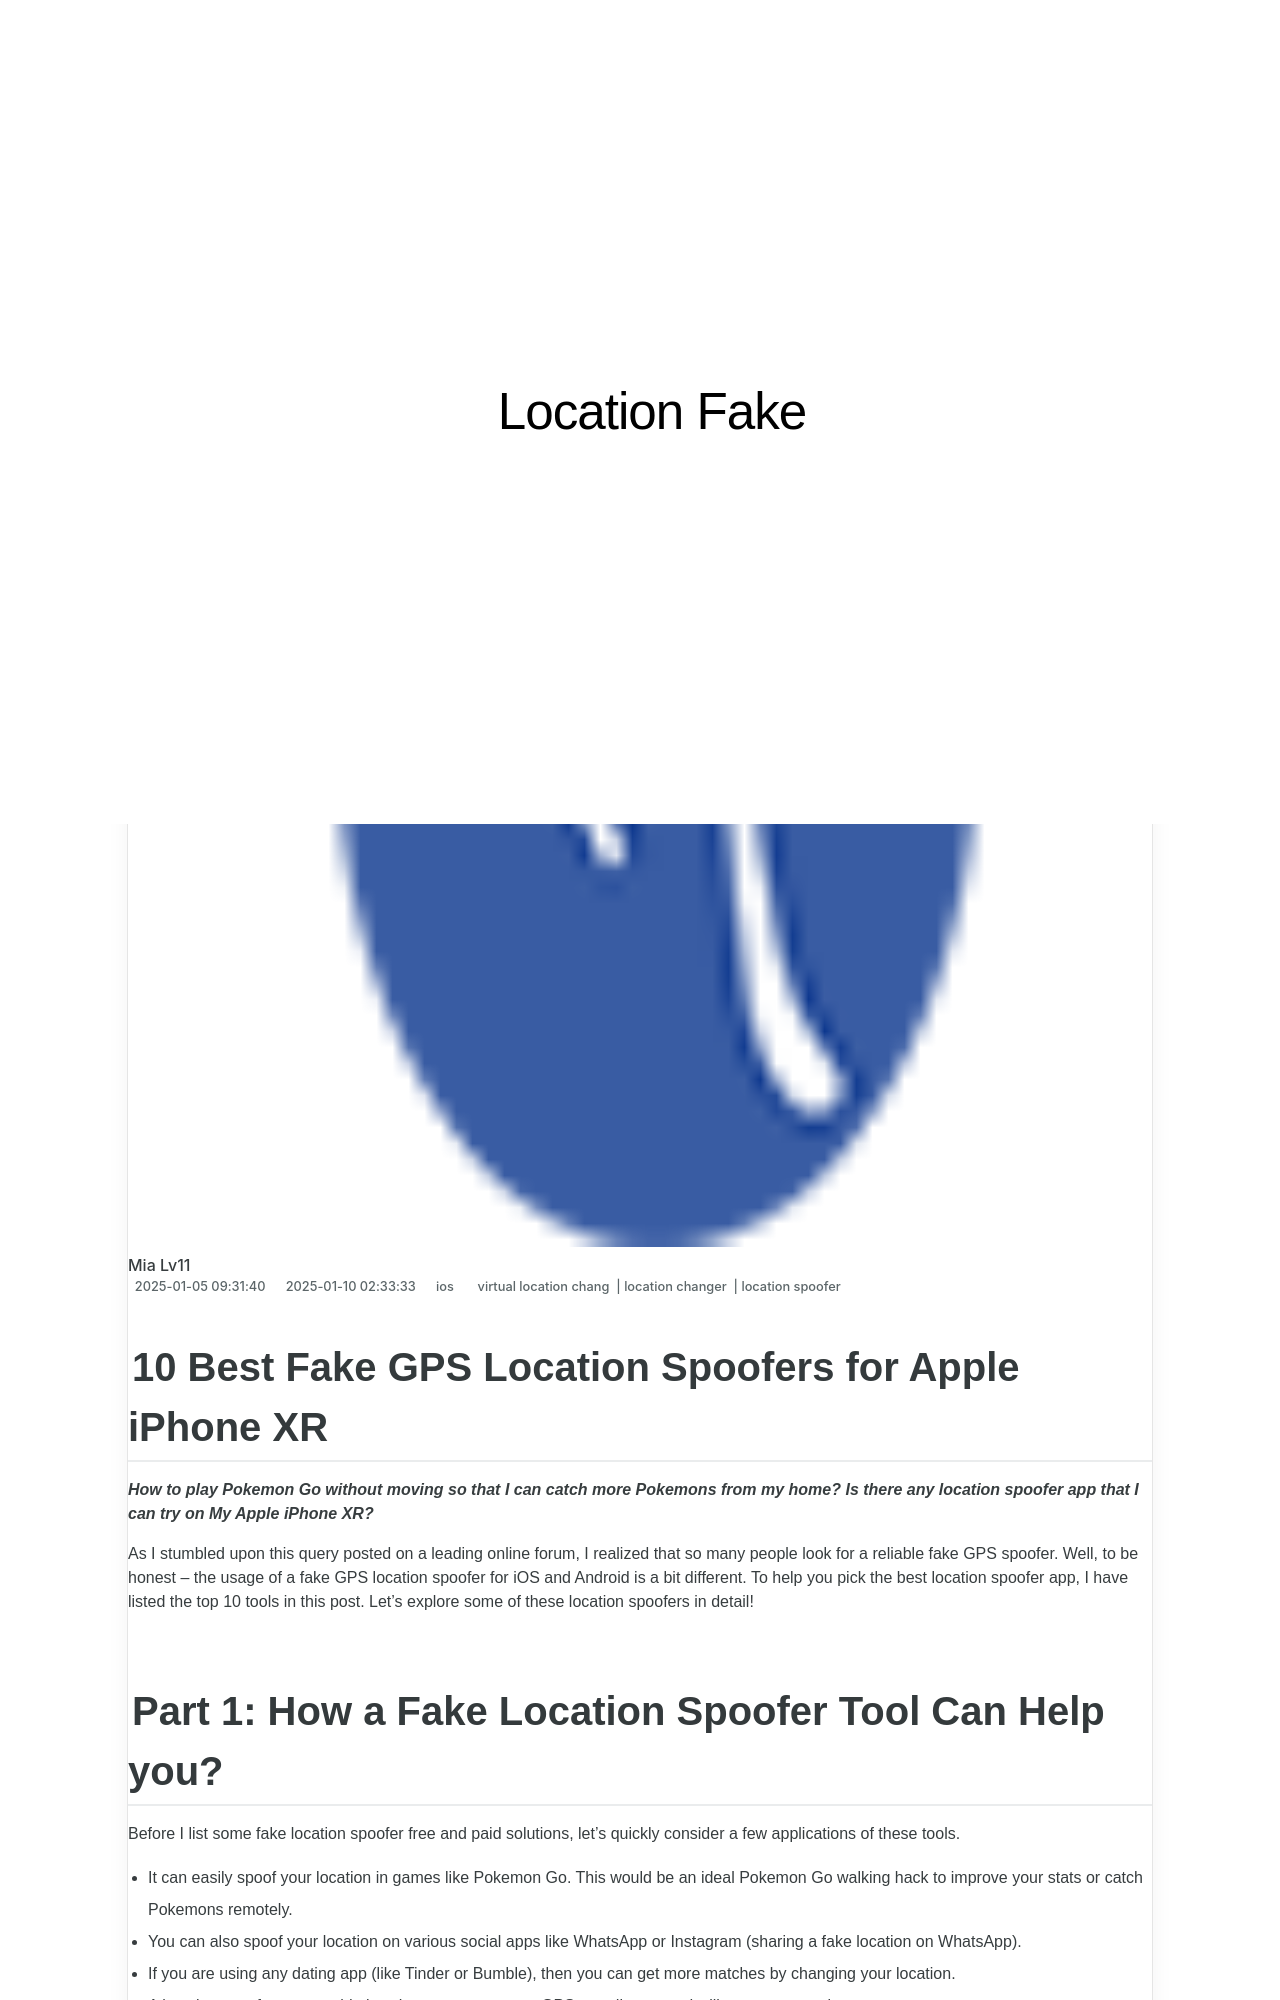

repository: techidaily/site-location-fake · page: 10-best-fake-gps-location-spoofers-for-apple-iphone-xr-drfone-by-drfone-virtual-ios/index.html · generator: jekyll

---
title: 10 Best Fake GPS Location Spoofers for Apple iPhone XR | Dr.fone
date: 2025-01-05T09:31:40.722Z
updated: 2025-01-10T02:33:33.376Z
tags: 
  - virtual location chang
  - location changer
  - location spoofer
categories:
  - ios
description: This article describes 10 Best Fake GPS Location Spoofers for Apple iPhone XR
excerpt: This article describes 10 Best Fake GPS Location Spoofers for Apple iPhone XR
keywords: fake gps location on ios,fake location on iPhone XR,change location on iphone,change gps location on ios,fake location on iphone,fake location on ios,change location on iPhone XR,change location on ios
thumbnail: https://thmb.techidaily.com/bab43c6ebbd68c7b02aa8931b44c8b3c5cf156c7a7bd1aa24fbe3ea34de877b1.jpg
---

## 10 Best Fake GPS Location Spoofers for Apple iPhone XR

_**How to play Pokemon Go without moving so that I can catch more Pokemons from my home? Is there any location spoofer app that I can try on My Apple iPhone XR?**_

As I stumbled upon this query posted on a leading online forum, I realized that so many people look for a reliable fake GPS spoofer. Well, to be honest – the usage of a fake GPS location spoofer for iOS and Android is a bit different. To help you pick the best location spoofer app, I have listed the top 10 tools in this post. Let’s explore some of these location spoofers in detail!

## Part 1: How a Fake Location Spoofer Tool Can Help you?

Before I list some fake location spoofer free and paid solutions, let’s quickly consider a few applications of these tools.

- It can easily spoof your location in games like Pokemon Go. This would be an ideal Pokemon Go walking hack to improve your stats or catch Pokemons remotely.
- You can also spoof your location on various social apps like WhatsApp or Instagram (sharing a fake location on WhatsApp).
- If you are using any dating app (like Tinder or Bumble), then you can get more matches by changing your location.
- A location spoofer app would also change your present GPS coordinates and will protect your privacy.
